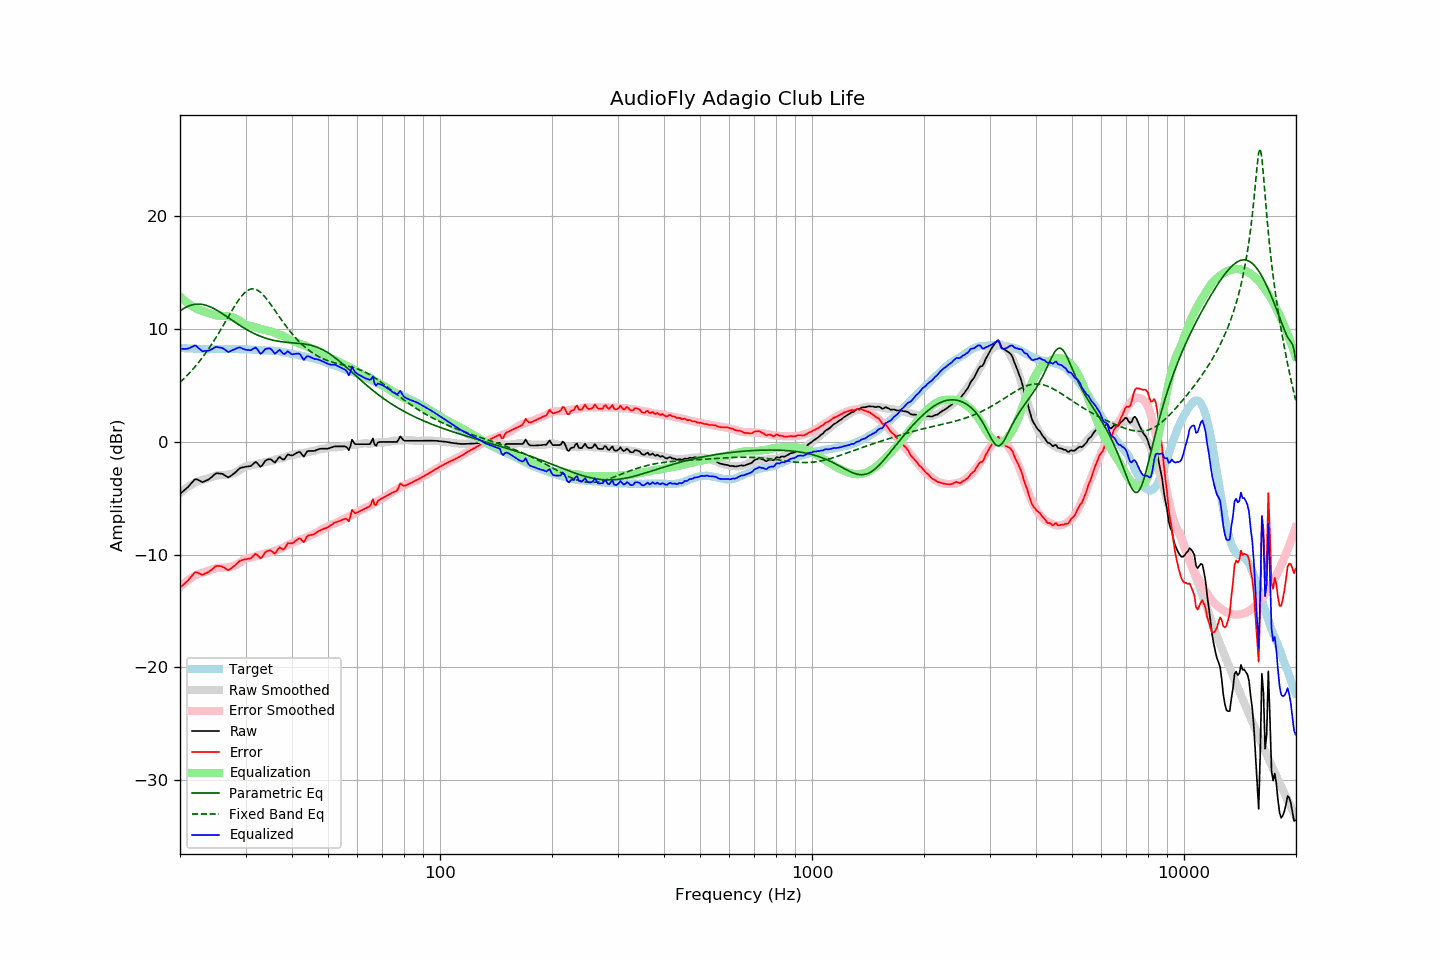

The data file committed next to this chart (first rows):
frequency, raw, error, smoothed, error_smoothed, equalization, parametric_eq, fixed_band_eq, equalized_raw, equalized_smoothed, target
20.00, -4.62, -12.94, -4.55, -12.87, 12.87, 11.61, 5.27, 8.25, 8.32, 8.32
20.20, -4.50, -12.81, -4.43, -12.74, 12.74, 11.71, 5.40, 8.24, 8.31, 8.31
20.40, -4.38, -12.68, -4.31, -12.62, 12.62, 11.80, 5.54, 8.24, 8.30, 8.30
20.61, -4.26, -12.56, -4.20, -12.50, 12.50, 11.88, 5.68, 8.23, 8.29, 8.30
20.81, -4.14, -12.42, -4.10, -12.38, 12.38, 11.95, 5.82, 8.24, 8.29, 8.28
21.02, -4.01, -12.29, -4.00, -12.27, 12.27, 12.02, 5.97, 8.26, 8.28, 8.28
21.23, -3.85, -12.12, -3.90, -12.17, 12.17, 12.08, 6.12, 8.32, 8.27, 8.27
21.44, -3.69, -11.96, -3.81, -12.07, 12.07, 12.12, 6.27, 8.39, 8.26, 8.28
21.66, -3.53, -11.80, -3.73, -11.98, 11.98, 12.16, 6.43, 8.45, 8.25, 8.26
21.87, -3.36, -11.61, -3.65, -11.90, 11.90, 12.19, 6.60, 8.54, 8.25, 8.25
22.09, -3.30, -11.54, -3.58, -11.82, 11.82, 12.20, 6.77, 8.52, 8.24, 8.24
22.31, -3.37, -11.61, -3.51, -11.74, 11.74, 12.21, 6.94, 8.37, 8.24, 8.24
22.54, -3.44, -11.67, -3.47, -11.70, 11.70, 12.21, 7.12, 8.26, 8.23, 8.23
22.76, -3.51, -11.74, -3.42, -11.65, 11.65, 12.20, 7.30, 8.14, 8.23, 8.23
22.99, -3.58, -11.80, -3.38, -11.60, 11.60, 12.18, 7.49, 8.02, 8.22, 8.22
23.22, -3.52, -11.73, -3.34, -11.56, 11.56, 12.15, 7.68, 8.04, 8.22, 8.21
23.45, -3.45, -11.67, -3.30, -11.51, 11.51, 12.11, 7.87, 8.06, 8.22, 8.22
23.69, -3.39, -11.60, -3.25, -11.46, 11.46, 12.07, 8.08, 8.07, 8.21, 8.20
23.92, -3.32, -11.52, -3.20, -11.41, 11.41, 12.01, 8.28, 8.09, 8.21, 8.20
24.16, -3.21, -11.42, -3.15, -11.36, 11.36, 11.95, 8.49, 8.15, 8.21, 8.21
24.40, -3.09, -11.31, -3.11, -11.32, 11.32, 11.89, 8.71, 8.23, 8.21, 8.22
24.65, -2.96, -11.18, -3.06, -11.27, 11.27, 11.82, 8.93, 8.31, 8.21, 8.22
24.89, -2.83, -11.05, -3.01, -11.23, 11.23, 11.74, 9.16, 8.40, 8.21, 8.22
25.14, -2.79, -11.01, -2.98, -11.19, 11.19, 11.66, 9.38, 8.40, 8.21, 8.21
25.39, -2.80, -11.01, -2.95, -11.17, 11.17, 11.57, 9.62, 8.37, 8.22, 8.21
25.65, -2.81, -11.02, -2.94, -11.16, 11.16, 11.48, 9.86, 8.35, 8.22, 8.21
25.91, -2.83, -11.05, -2.94, -11.16, 11.16, 11.39, 10.10, 8.33, 8.22, 8.22
26.16, -2.89, -11.12, -2.94, -11.16, 11.16, 11.30, 10.34, 8.26, 8.22, 8.23
26.43, -2.98, -11.20, -2.93, -11.15, 11.15, 11.20, 10.58, 8.17, 8.22, 8.23
26.69, -3.07, -11.29, -2.92, -11.14, 11.14, 11.11, 10.83, 8.07, 8.22, 8.22
26.96, -3.16, -11.38, -2.90, -11.12, 11.12, 11.01, 11.07, 7.96, 8.22, 8.22
27.23, -3.08, -11.30, -2.88, -11.10, 11.10, 10.91, 11.32, 8.02, 8.22, 8.22
27.50, -2.98, -11.20, -2.84, -11.06, 11.06, 10.82, 11.56, 8.08, 8.22, 8.22
27.77, -2.87, -11.09, -2.80, -11.02, 11.02, 10.72, 11.80, 8.15, 8.22, 8.22
28.05, -2.77, -10.99, -2.74, -10.96, 10.96, 10.62, 12.03, 8.19, 8.22, 8.22
28.33, -2.63, -10.84, -2.68, -10.90, 10.90, 10.53, 12.26, 8.27, 8.22, 8.21
28.62, -2.50, -10.71, -2.61, -10.83, 10.83, 10.43, 12.47, 8.33, 8.21, 8.21
28.90, -2.37, -10.58, -2.53, -10.74, 10.74, 10.34, 12.67, 8.37, 8.21, 8.21
29.19, -2.30, -10.51, -2.43, -10.63, 10.63, 10.25, 12.86, 8.33, 8.21, 8.21
29.48, -2.27, -10.48, -2.32, -10.52, 10.52, 10.16, 13.03, 8.25, 8.20, 8.21
29.78, -2.23, -10.43, -2.23, -10.43, 10.43, 10.07, 13.18, 8.20, 8.20, 8.20
30.08, -2.21, -10.42, -2.17, -10.37, 10.37, 9.99, 13.31, 8.16, 8.19, 8.21
30.38, -2.19, -10.39, -2.14, -10.33, 10.33, 9.91, 13.41, 8.14, 8.19, 8.20
30.68, -2.17, -10.35, -2.12, -10.30, 10.30, 9.83, 13.49, 8.13, 8.18, 8.18
30.99, -2.15, -10.33, -2.09, -10.27, 10.27, 9.75, 13.54, 8.12, 8.17, 8.18
31.30, -2.03, -10.20, -2.07, -10.23, 10.23, 9.68, 13.56, 8.20, 8.17, 8.16
31.61, -1.90, -10.06, -2.04, -10.20, 10.20, 9.61, 13.55, 8.30, 8.16, 8.16
31.93, -1.78, -9.93, -2.00, -10.15, 10.15, 9.54, 13.52, 8.37, 8.15, 8.15
32.24, -1.88, -10.02, -1.95, -10.10, 10.10, 9.47, 13.46, 8.21, 8.14, 8.14
32.57, -2.04, -10.16, -1.92, -10.05, 10.05, 9.41, 13.37, 8.01, 8.14, 8.13
32.89, -2.21, -10.33, -1.89, -10.02, 10.02, 9.36, 13.26, 7.81, 8.13, 8.12
33.22, -2.12, -10.23, -1.87, -9.99, 9.99, 9.30, 13.13, 7.87, 8.12, 8.12
33.55, -1.90, -10.01, -1.83, -9.95, 9.95, 9.25, 12.98, 8.05, 8.12, 8.11
33.89, -1.69, -9.81, -1.79, -9.90, 9.90, 9.20, 12.82, 8.21, 8.11, 8.11
34.23, -1.60, -9.70, -1.76, -9.86, 9.86, 9.15, 12.65, 8.26, 8.10, 8.10
34.57, -1.56, -9.65, -1.74, -9.83, 9.83, 9.11, 12.46, 8.27, 8.10, 8.09
34.92, -1.53, -9.62, -1.72, -9.81, 9.81, 9.07, 12.27, 8.28, 8.09, 8.09
35.27, -1.61, -9.70, -1.70, -9.78, 9.78, 9.04, 12.07, 8.17, 8.08, 8.09
35.62, -1.73, -9.80, -1.66, -9.73, 9.73, 9.00, 11.86, 8.00, 8.07, 8.07
35.97, -1.85, -9.92, -1.60, -9.66, 9.66, 8.97, 11.65, 7.81, 8.06, 8.07
... 635 more rows
